Run: headless pygame with SDL's dummy video driver; simulated clock (each Clock.tick advances the game by its frame time, no real sleeping); random seed 0; keys injected as events and as key.get_pressed() state; no mouse input.
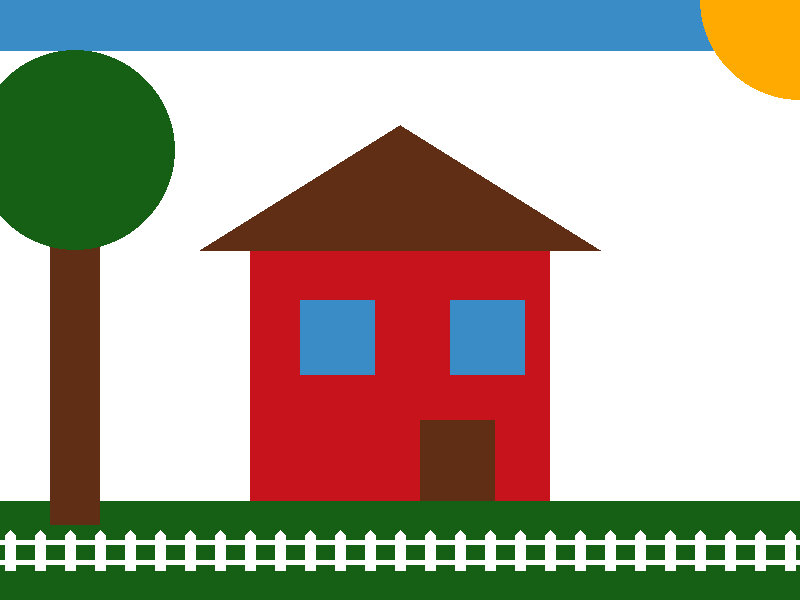
Frame 1 of 4 · flips 1–60 · no input
Frame 2 of 4 · flips 61–180 · tapped SPACE, RETURN · held RIGHT (→), D · screen unchanged from frame 1, image omitted
Frame 3 of 4 · flips 181–300 · held DOWN (↓), S · screen unchanged from frame 2, image omitted
Frame 4 of 4 · flips 301–420 · held LEFT (←), A, UP (↑), W · screen unchanged from frame 3, image omitted

The pygame program that drew these frames:

# Imports
import pygame
import math

# Initialize game engine
pygame.init()


# Window
SIZE = (800, 600)
TITLE = "My Awesome Picture"
screen = pygame.display.set_mode(SIZE)
pygame.display.set_caption(TITLE)


# Timer
clock = pygame.time.Clock()
refresh_rate = 60


# Colors
RED = (198, 19, 28)
GREEN = (21, 96, 21)
BLUE = (57, 140, 198)
WHITE = (255, 255, 255)
BLACK = (0, 0, 0)
ORANGE = (255, 125 , 0)
BROWN = (96, 45, 21)
YELLOW = (255, 170, 0)
    

# Game loop
done = False

while not done:
    # Event processing (React to key presses, mouse clicks, etc.)
    ''' for now, we'll just check to see if the X is clicked '''
    for event in pygame.event.get():
        if event.type == pygame.QUIT:
            done = True


    # Game logic (Check for collisions, update points, etc.)
    ''' leave this section alone for now ''' 

    # Drawing code (Describe the picture. It isn't actually drawn yet.)
    screen.fill(WHITE)
    '''house'''
    pygame.draw.rect(screen, RED, [250, 250, 300, 300])
    pygame.draw.rect(screen, BROWN, [420, 420, 75, 200])
    pygame.draw.polygon(screen, BROWN, [[200, 250], [400,125], [600, 250]])
    pygame.draw.rect(screen, BLUE, [300, 300, 75, 75])
    pygame.draw.rect(screen, BLUE, [450, 300, 75, 75])
    
    '''grass'''
    pygame.draw.line(screen, GREEN, [0, 550], [1000, 550], 100)
    
    '''sky'''
    pygame.draw.line(screen, BLUE, [0, 0], [1000,0], 100)
    
    '''tree'''
    pygame.draw.rect(screen, BROWN, [50, 150, 50, 375])
    pygame.draw.ellipse(screen, GREEN, [-25, 50, 200, 200])
    
    '''sun'''
    pygame.draw.ellipse(screen, YELLOW, [700, -100, 200, 200])
    
    '''fence'''
    y = 530
    for x in range(5, 1000, 30):
        post = [[x+5, y], [x+10, y+5], [x+10, y+40], [x, y+40], [x, y+5]]
        pygame.draw.polygon(screen, WHITE, post)

    pygame.draw.rect(screen, WHITE, [0, y+10, 1000, 5])
    pygame.draw.rect(screen, WHITE, [0, y+30, 1000, 5])

    ''' angles for arcs are measured in radians (a pre-cal topic) '''
   # pygame.draw.arc(screen, ORANGE, [100, 100, 100, 100], 0, math.pi/2, 1)
    #pygame.draw.arc(screen, BLACK, [100, 100, 100, 100], 0, math.pi/2, 50)


    # Update screen (Actually draw the picture in the window.)
    pygame.display.flip()


    # Limit refresh rate of game loop 
    clock.tick(refresh_rate)


# Close window and quit
pygame.quit()
